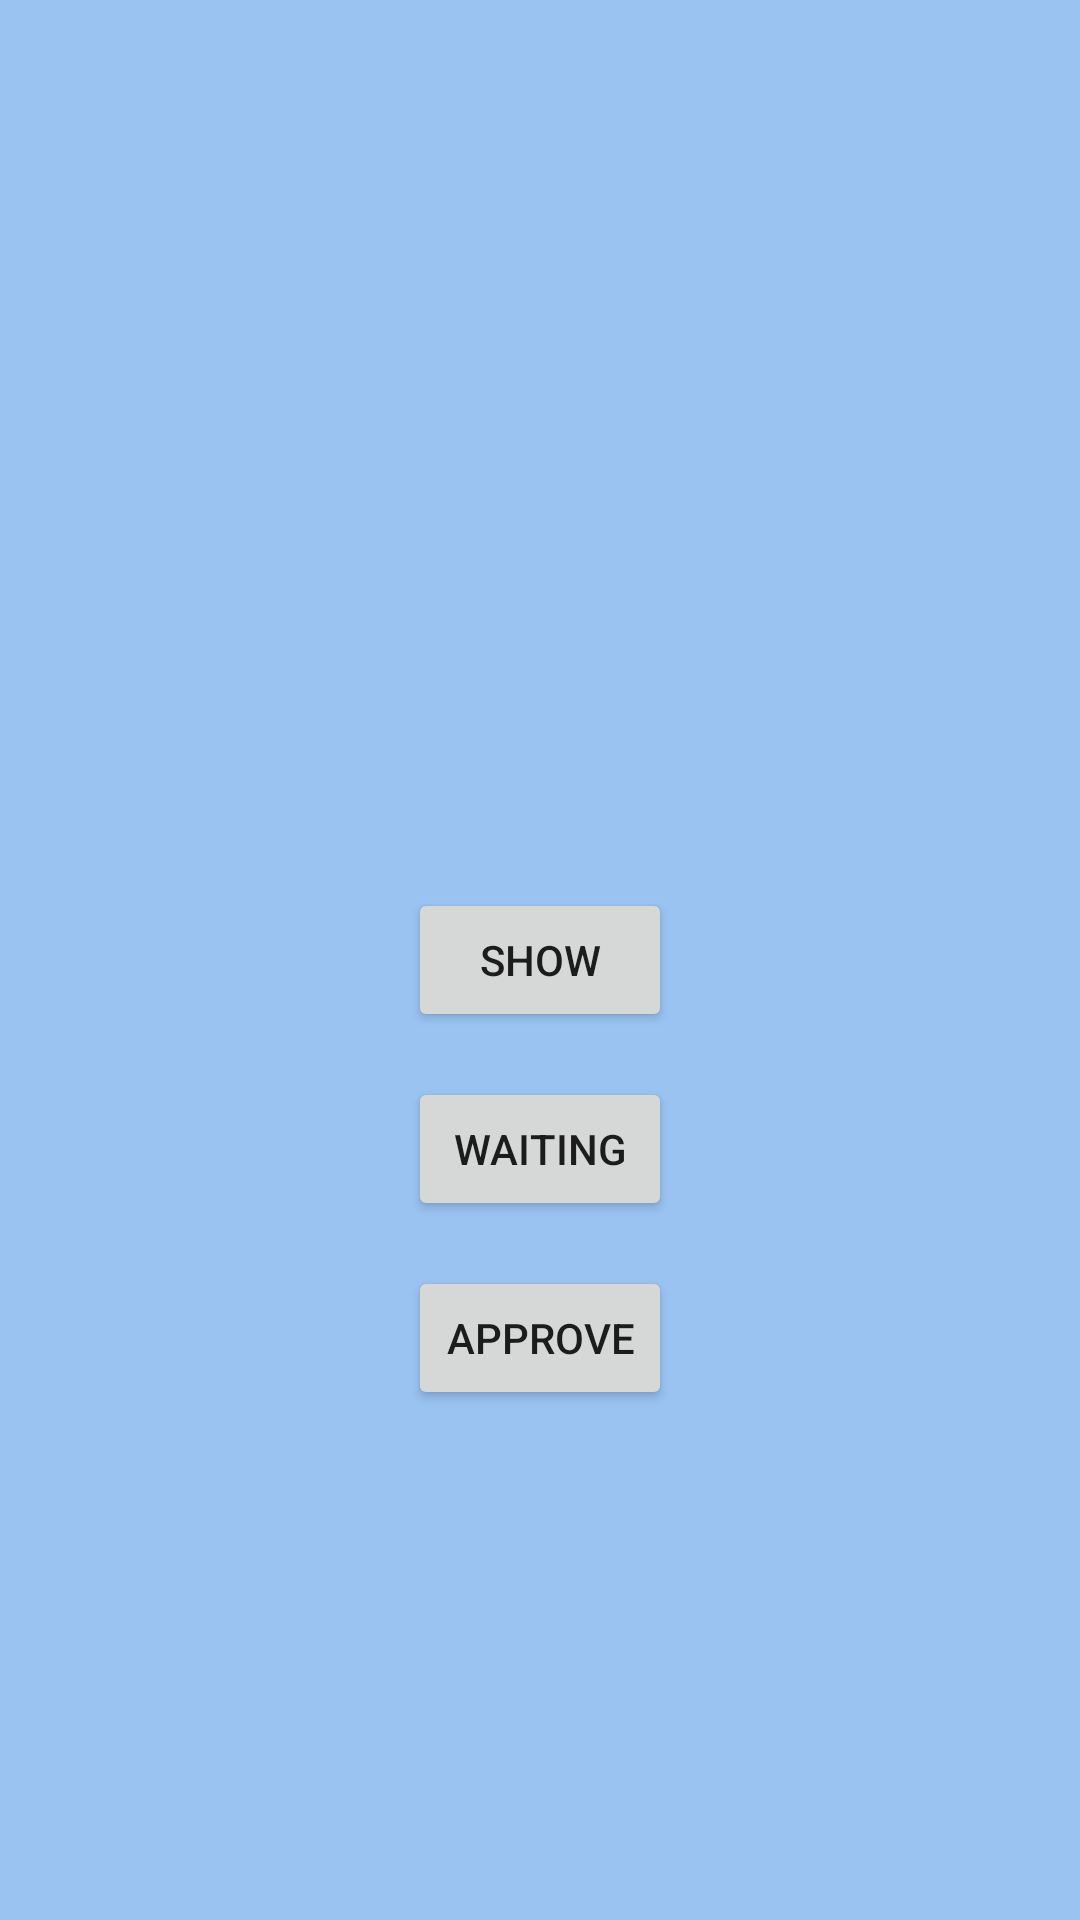

Here is an Android app screen rendered from its layout file. Give the layout XML and the strings, colors and styles it references.
<!-- AndroidManifest.xml: application theme AppTheme -->
<!-- res/layout/activity_transwait.xml -->
<?xml version="1.0" encoding="utf-8"?>
<RelativeLayout xmlns:android="http://schemas.android.com/apk/res/android"
    xmlns:app="http://schemas.android.com/apk/res-auto"
    xmlns:tools="http://schemas.android.com/tools"
    android:layout_width="wrap_content"
    android:layout_height="wrap_content"
    tools:context=".TranswaitActivity"
    android:background="#8B4C97EC"
    >



<RelativeLayout
    android:id="@+id/traswait_LAY_relative"
    android:layout_width="match_parent"
    android:layout_height="match_parent"

    >
    <androidx.recyclerview.widget.RecyclerView
        android:id="@+id/traswait_LST_listView"
        android:layout_width="match_parent"
        android:layout_height="wrap_content"
        android:tag="list"

        />

    <Button
        android:id="@+id/transwait_BTN_show"
        android:layout_width="wrap_content"
        android:layout_height="wrap_content"
        android:text="SHOW"
        android:tag="show"
        android:layout_centerInParent="true"
        android:visibility="visible"
        >


    </Button>
    <Button
        android:id="@+id/transwait_BTN_waiting"
        android:layout_width="wrap_content"
        android:layout_height="wrap_content"
        android:text="waiting"
        android:tag="waiting"
        android:layout_centerInParent="true"
        android:visibility="visible"
        android:layout_below="@id/transwait_BTN_show"
        android:layout_marginTop="15dp"
        >


    </Button>

    <Button
        android:id="@+id/transwait_BTN_approve"
        android:layout_width="wrap_content"
        android:layout_height="wrap_content"
        android:text="approve"
        android:tag="approve"
        android:layout_centerInParent="true"
        android:visibility="visible"
        android:layout_below="@id/transwait_BTN_waiting"
        android:layout_marginTop="15dp"
        >


    </Button>



</RelativeLayout>








</RelativeLayout>
<!-- resources referenced by this layout -->
<resources>
  <style name="AppTheme" parent="Theme.AppCompat.Light.DarkActionBar">
          
          <item name="colorPrimary">@color/colorPrimary</item>
          <item name="colorPrimaryDark">@color/colorPrimaryDark</item>
          <item name="colorAccent">@color/colorAccent</item>
      </style>
  <color name="colorPrimary">#11CFC5</color>
  <color name="colorPrimaryDark">#000</color>
  <color name="colorAccent">#FF402D</color>
</resources>
